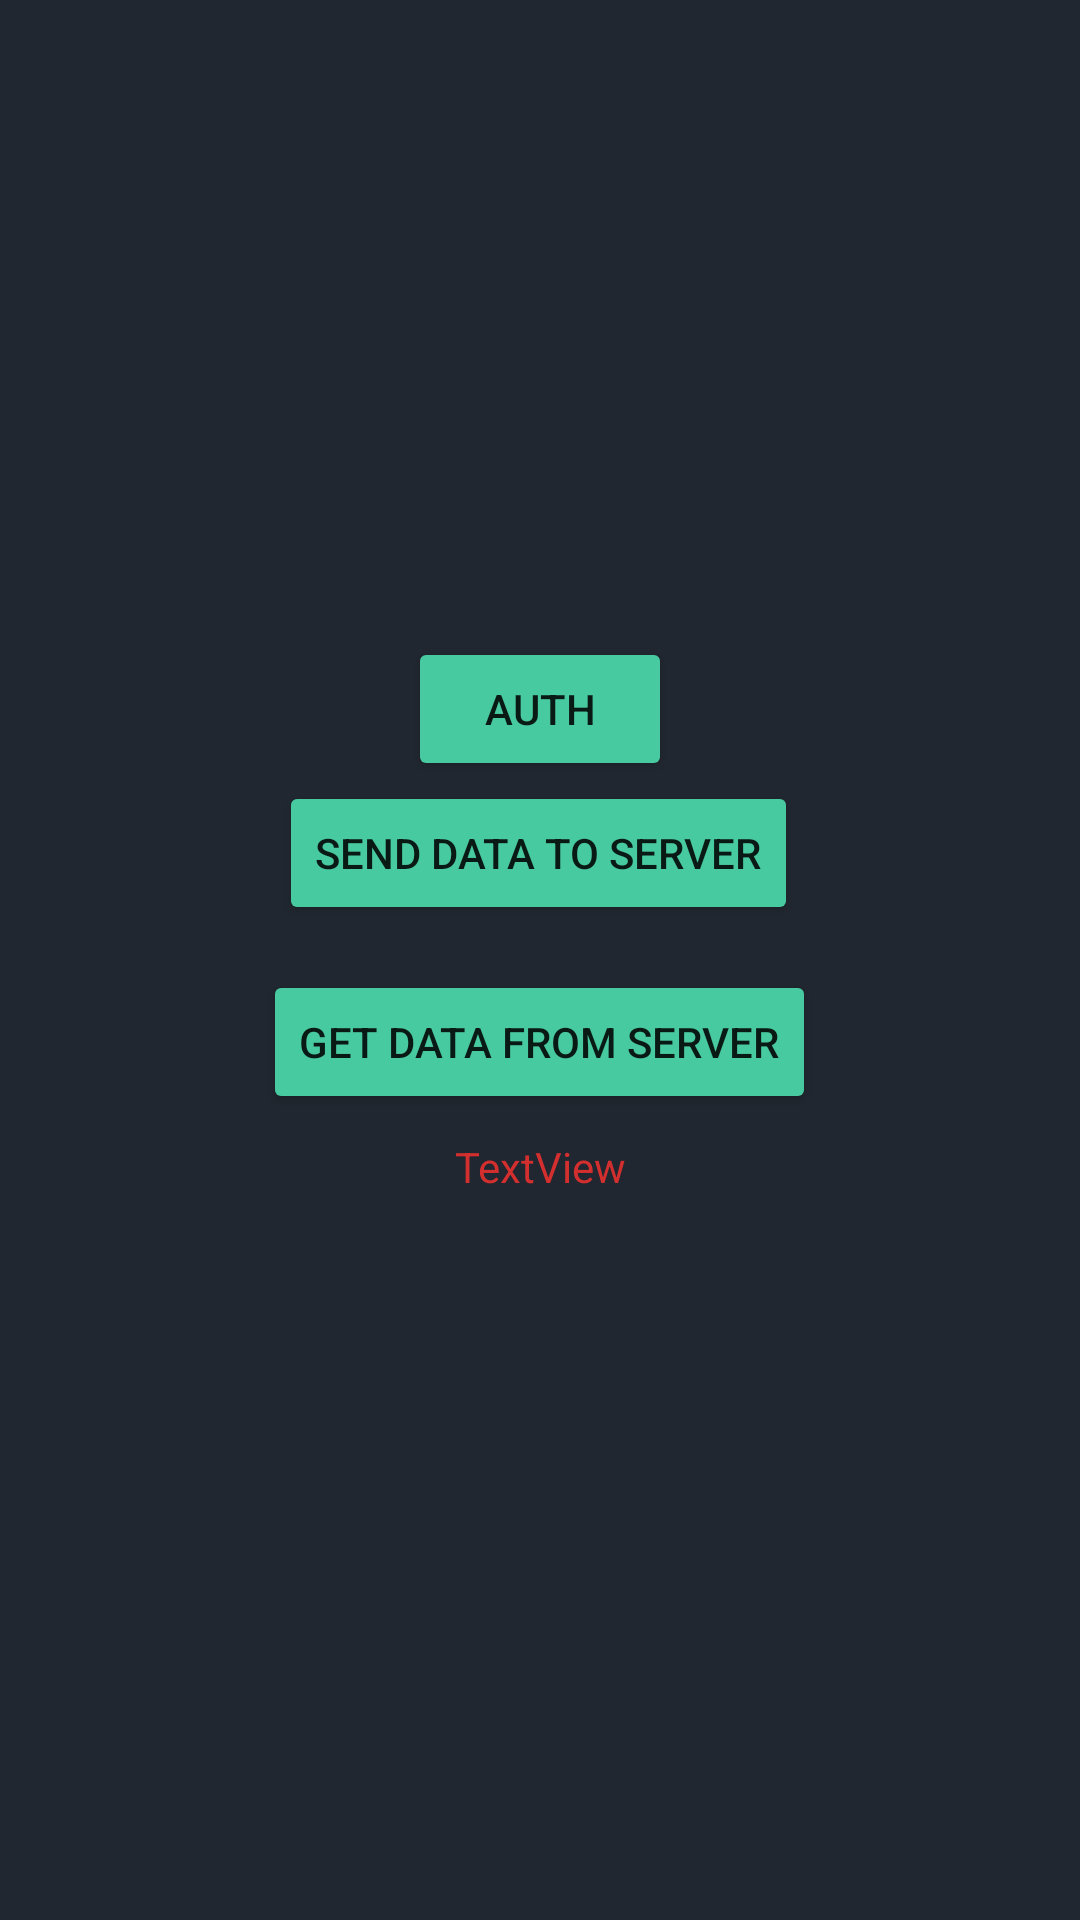

Here is an Android app screen rendered from its layout file. Give the layout XML and the strings, colors and styles it references.
<!-- AndroidManifest.xml: application theme MyTheme -->
<!-- res/layout/json_data_layout.xml -->
<?xml version="1.0" encoding="utf-8"?>
<androidx.constraintlayout.widget.ConstraintLayout
    xmlns:app="http://schemas.android.com/apk/res-auto"
    xmlns:tools="http://schemas.android.com/tools"
    xmlns:android="http://schemas.android.com/apk/res/android"
    android:layout_width="match_parent"
    android:layout_height="match_parent"
    android:id="@+id/network_test_layout">

    <View
        android:id="@+id/view"
        android:layout_width="match_parent"
        android:layout_height="1dp"
        android:layout_marginStart="8dp"
        android:layout_marginEnd="8dp"
        android:layout_marginBottom="8dp"
        android:background="@android:color/darker_gray"
        app:layout_constraintBottom_toTopOf="parent"
        app:layout_constraintEnd_toEndOf="parent"
        app:layout_constraintStart_toStartOf="parent"
        app:layout_constraintTop_toBottomOf="parent" />

    <Button
        android:id="@+id/send_button"
        android:layout_width="wrap_content"
        android:layout_height="wrap_content"
        android:layout_marginStart="8dp"
        android:layout_marginEnd="8dp"
        android:layout_marginBottom="8dp"
        android:text="Send data to server"
        android:backgroundTint="@color/DayNightColor"
        app:layout_constraintBottom_toTopOf="@+id/view"
        app:layout_constraintEnd_toEndOf="parent"
        app:layout_constraintHorizontal_bias="0.498"
        app:layout_constraintStart_toStartOf="parent" />

    <Button
        android:id="@+id/get_button"
        android:layout_width="wrap_content"
        android:layout_height="wrap_content"
        android:layout_marginStart="8dp"
        android:layout_marginTop="8dp"
        android:layout_marginEnd="8dp"
        android:text="Get data from server"
        android:backgroundTint="@color/DayNightColor"
        app:layout_constraintEnd_toEndOf="parent"
        app:layout_constraintHorizontal_bias="0.498"
        app:layout_constraintStart_toStartOf="parent"
        app:layout_constraintTop_toBottomOf="@+id/view" />

    <TextView
        android:id="@+id/data_text_view"
        android:layout_width="wrap_content"
        android:layout_height="wrap_content"
        android:layout_marginStart="8dp"
        android:layout_marginTop="8dp"
        android:layout_marginEnd="8dp"
        android:text="TextView"
        android:textColor="#D32F2F"
        android:textSize="14sp"
        android:scrollbars="vertical"
        android:maxLines="10"
        app:layout_constraintEnd_toEndOf="parent"
        app:layout_constraintStart_toStartOf="parent"
        app:layout_constraintTop_toBottomOf="@+id/get_button" />

    <Button
        android:id="@+id/auth_button"
        android:layout_width="wrap_content"
        android:layout_height="wrap_content"
        android:text="Auth"
        android:backgroundTint="@color/DayNightColor"
        app:layout_constraintBottom_toTopOf="@+id/send_button"
        app:layout_constraintEnd_toEndOf="parent"
        app:layout_constraintStart_toStartOf="parent" />
</androidx.constraintlayout.widget.ConstraintLayout>
<!-- resources referenced by this layout -->
<resources>
  <color name="DayNightColor">#48CAA0</color>
  <style name="MyTheme" parent="Theme.MaterialComponents.DayNight.NoActionBar">
          <item name="colorPrimary">@color/DayNightColor</item>
          <item name="colorAccent">@android:color/darker_gray</item>
          <item name="colorOnSurface">@color/DayNightColor</item>
  
          
          
  
          <item name="colorPrimaryDark">@color/backgroundColor</item>
          <item name="android:colorBackground">@color/backgroundColor</item>
          <item name="android:navigationBarColor">@android:color/black</item>
          <item name="drawerArrowStyle">@style/DrawerArrowStyle</item>
  
          
          <item name="android:windowActivityTransitions">true</item>
          <item name="android:windowEnterTransition">@transition/explode</item>
          <item name="android:windowExitTransition">@transition/explode</item>
      </style>
  <color name="backgroundColor">#212730</color>
  <style name="DrawerArrowStyle" parent="@style/Widget.AppCompat.DrawerArrowToggle">
          <item name="spinBars">true</item>
          <item name="color">@color/textColor</item>
      </style>
  <color name="textColor">#E0E0E0</color>
</resources>
